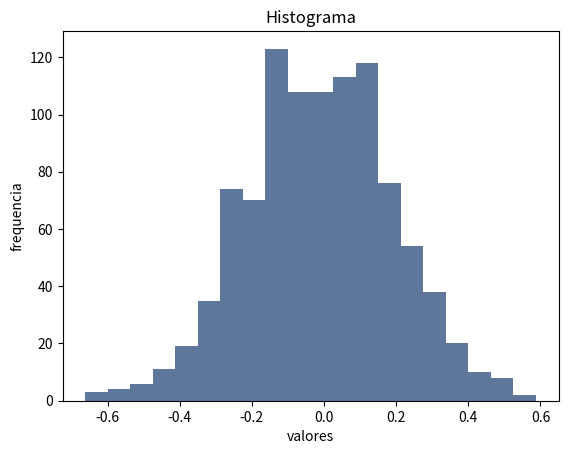

The matplotlib source for this figure:
import matplotlib.pyplot as plt
import numpy as np 
from scipy import stats 
import seaborn as sns 

np.random.seed(2016) # replicar random

# parametros esteticos de seaborn
sns.set_palette("deep", desat=.6)
sns.set_context(rc={"figure.figsize": (8, 4)})



# Graficando histograma
mu, sigma = 0, 0.2 # media y desvio estandar
datos = np.random.normal(mu, sigma, 1000) #creando muestra de datos

# histograma de distribución normal.
cuenta, cajas, ignorar = plt.hist(datos, 20)
plt.ylabel('frequencia')
plt.xlabel('valores')
plt.title('Histograma')
plt.show()

